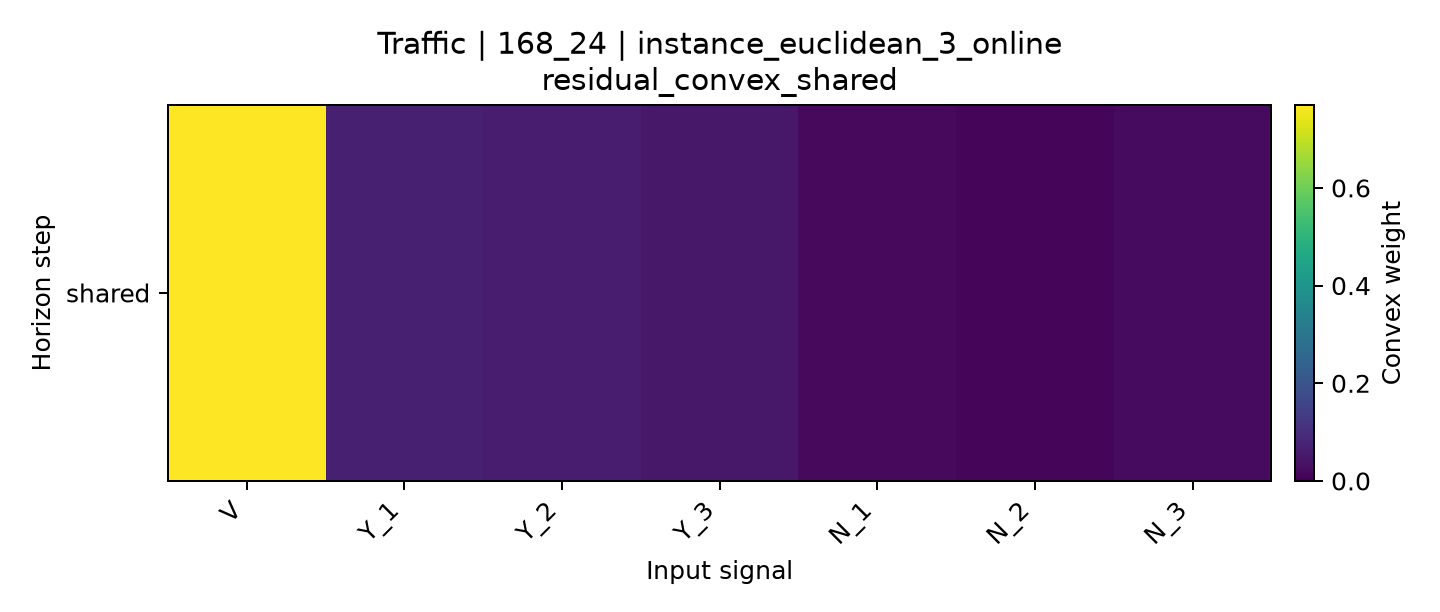

Source data for this figure (header and first rows):
horizon, V, Y_1, Y_2, Y_3, N_1, N_2, N_3
shared, 0.7697, 0.06632, 0.05802, 0.05109, 0.01847, 0.01292, 0.02348
